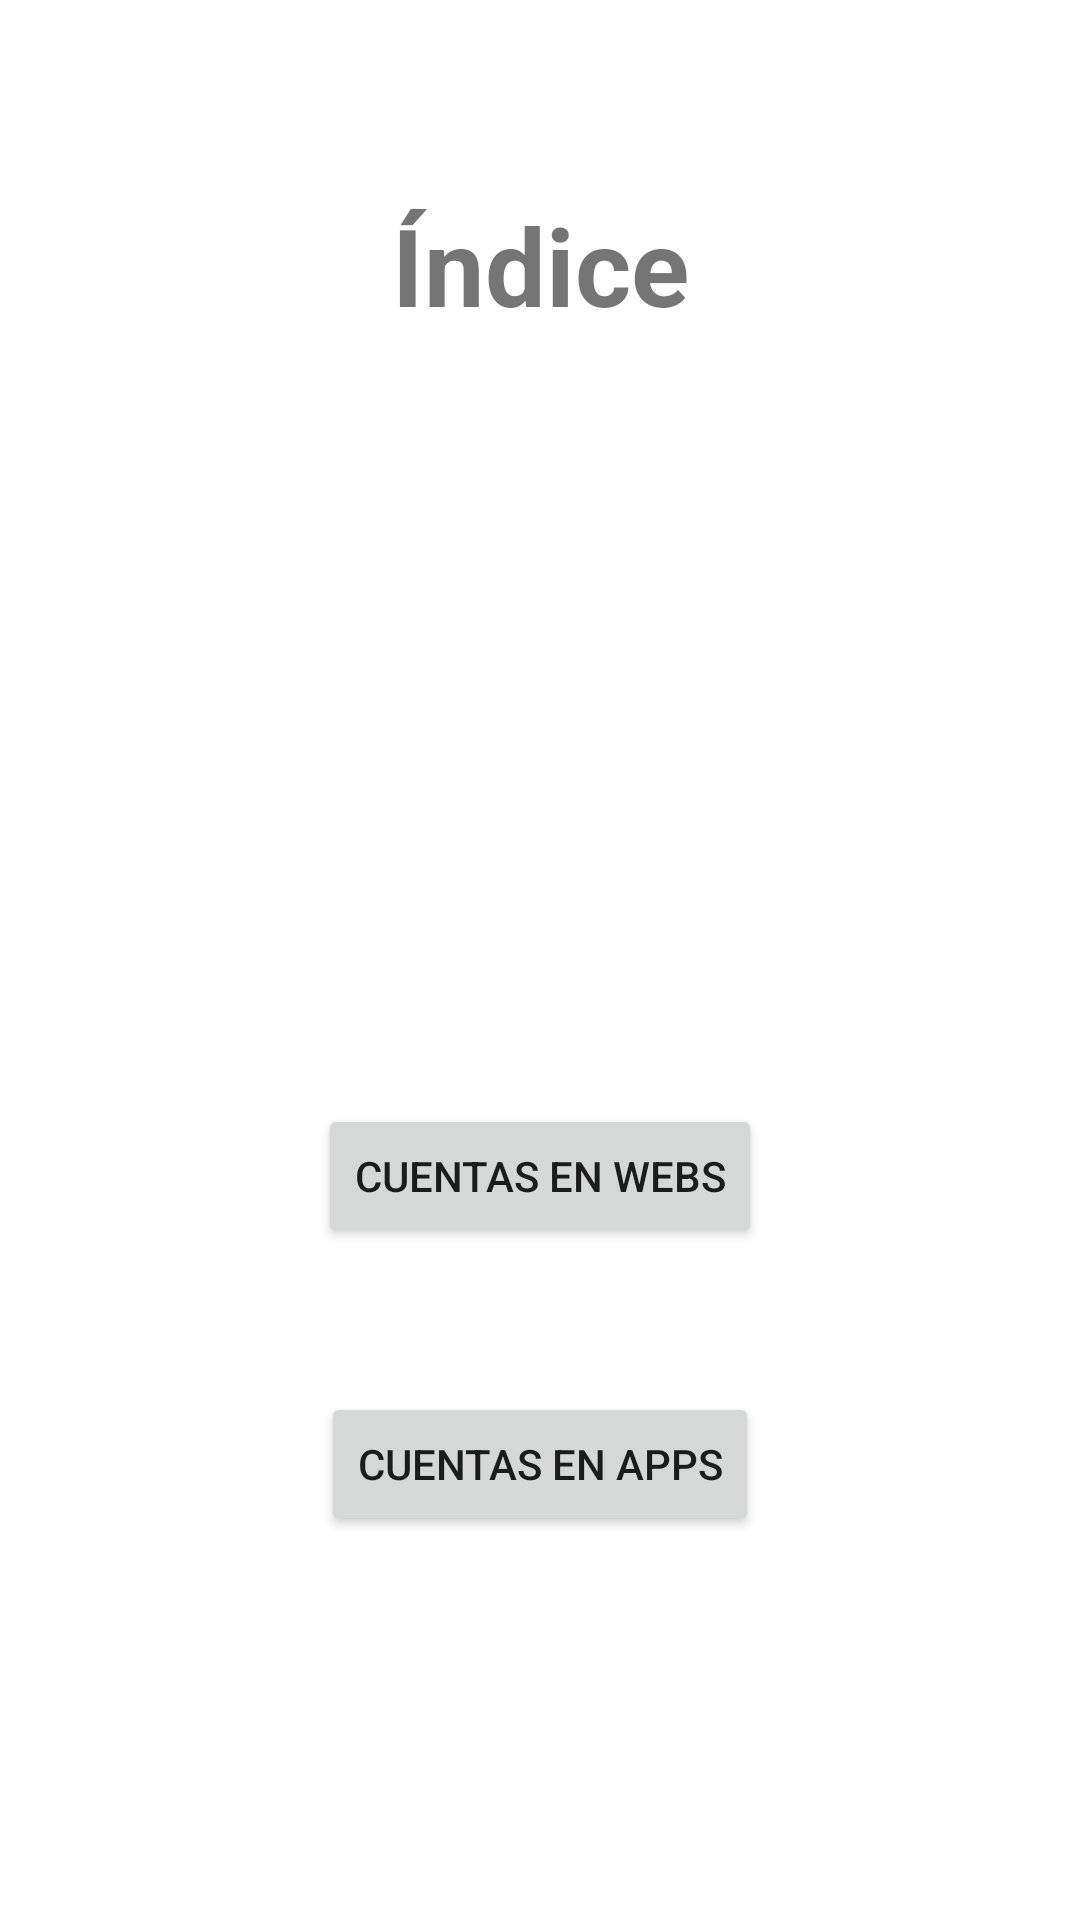

Here is an Android app screen rendered from its layout file. Give the layout XML and the strings, colors and styles it references.
<!-- AndroidManifest.xml: application theme Theme.RegaPasswordManagerFOSS -->
<!-- res/layout/index_page.xml -->
<?xml version="1.0" encoding="utf-8"?>
<androidx.constraintlayout.widget.ConstraintLayout xmlns:android="http://schemas.android.com/apk/res/android"
    xmlns:app="http://schemas.android.com/apk/res-auto"
    xmlns:tools="http://schemas.android.com/tools"
    android:layout_width="match_parent"
    android:layout_height="match_parent"
    tools:context=".IndexPageVC">

    <TextView
        android:id="@+id/text_index_title"
        android:layout_width="wrap_content"
        android:layout_height="wrap_content"
        android:layout_marginTop="64dp"
        android:text="@string/index"
        android:textSize="36sp"
        android:textStyle="bold"
        app:layout_constraintEnd_toEndOf="parent"
        app:layout_constraintHorizontal_bias="0.5"
        app:layout_constraintStart_toStartOf="parent"
        app:layout_constraintTop_toTopOf="parent" />

    <Button
        android:id="@+id/web_button"
        android:layout_width="wrap_content"
        android:layout_height="wrap_content"
        android:layout_marginBottom="48dp"
        android:text="@string/web_logs"
        app:layout_constraintBottom_toTopOf="@+id/app_button"
        app:layout_constraintEnd_toEndOf="parent"
        app:layout_constraintHorizontal_bias="0.5"
        app:layout_constraintStart_toStartOf="parent" />

    <Button
        android:id="@+id/app_button"
        android:layout_width="wrap_content"
        android:layout_height="wrap_content"
        android:layout_marginBottom="128dp"
        android:text="@string/app_logs"
        app:layout_constraintBottom_toBottomOf="parent"
        app:layout_constraintEnd_toEndOf="parent"
        app:layout_constraintHorizontal_bias="0.5"
        app:layout_constraintStart_toStartOf="parent" />
</androidx.constraintlayout.widget.ConstraintLayout>
<!-- resources referenced by this layout -->
<resources>
  <string name="app_logs">Cuentas en Apps</string>
  <string name="index">Índice</string>
  <string name="web_logs">Cuentas en Webs</string>
  <style name="Theme.RegaPasswordManagerFOSS" parent="Theme.MaterialComponents.DayNight.DarkActionBar">
          
          <item name="colorPrimary">@color/purple_500</item>
          <item name="colorPrimaryVariant">@color/purple_700</item>
          <item name="colorOnPrimary">@color/white</item>
          
          <item name="colorSecondary">@color/teal_200</item>
          <item name="colorSecondaryVariant">@color/teal_700</item>
          <item name="colorOnSecondary">@color/black</item>
          
          <item name="android:statusBarColor" tools:targetApi="l">?attr/colorPrimaryVariant</item>
          
      </style>
  <color name="purple_500">#FF6200EE</color>
  <color name="purple_700">#FF3700B3</color>
  <color name="white">#FFFFFFFF</color>
  <color name="teal_200">#FF03DAC5</color>
  <color name="teal_700">#FF018786</color>
  <color name="black">#FF000000</color>
</resources>
